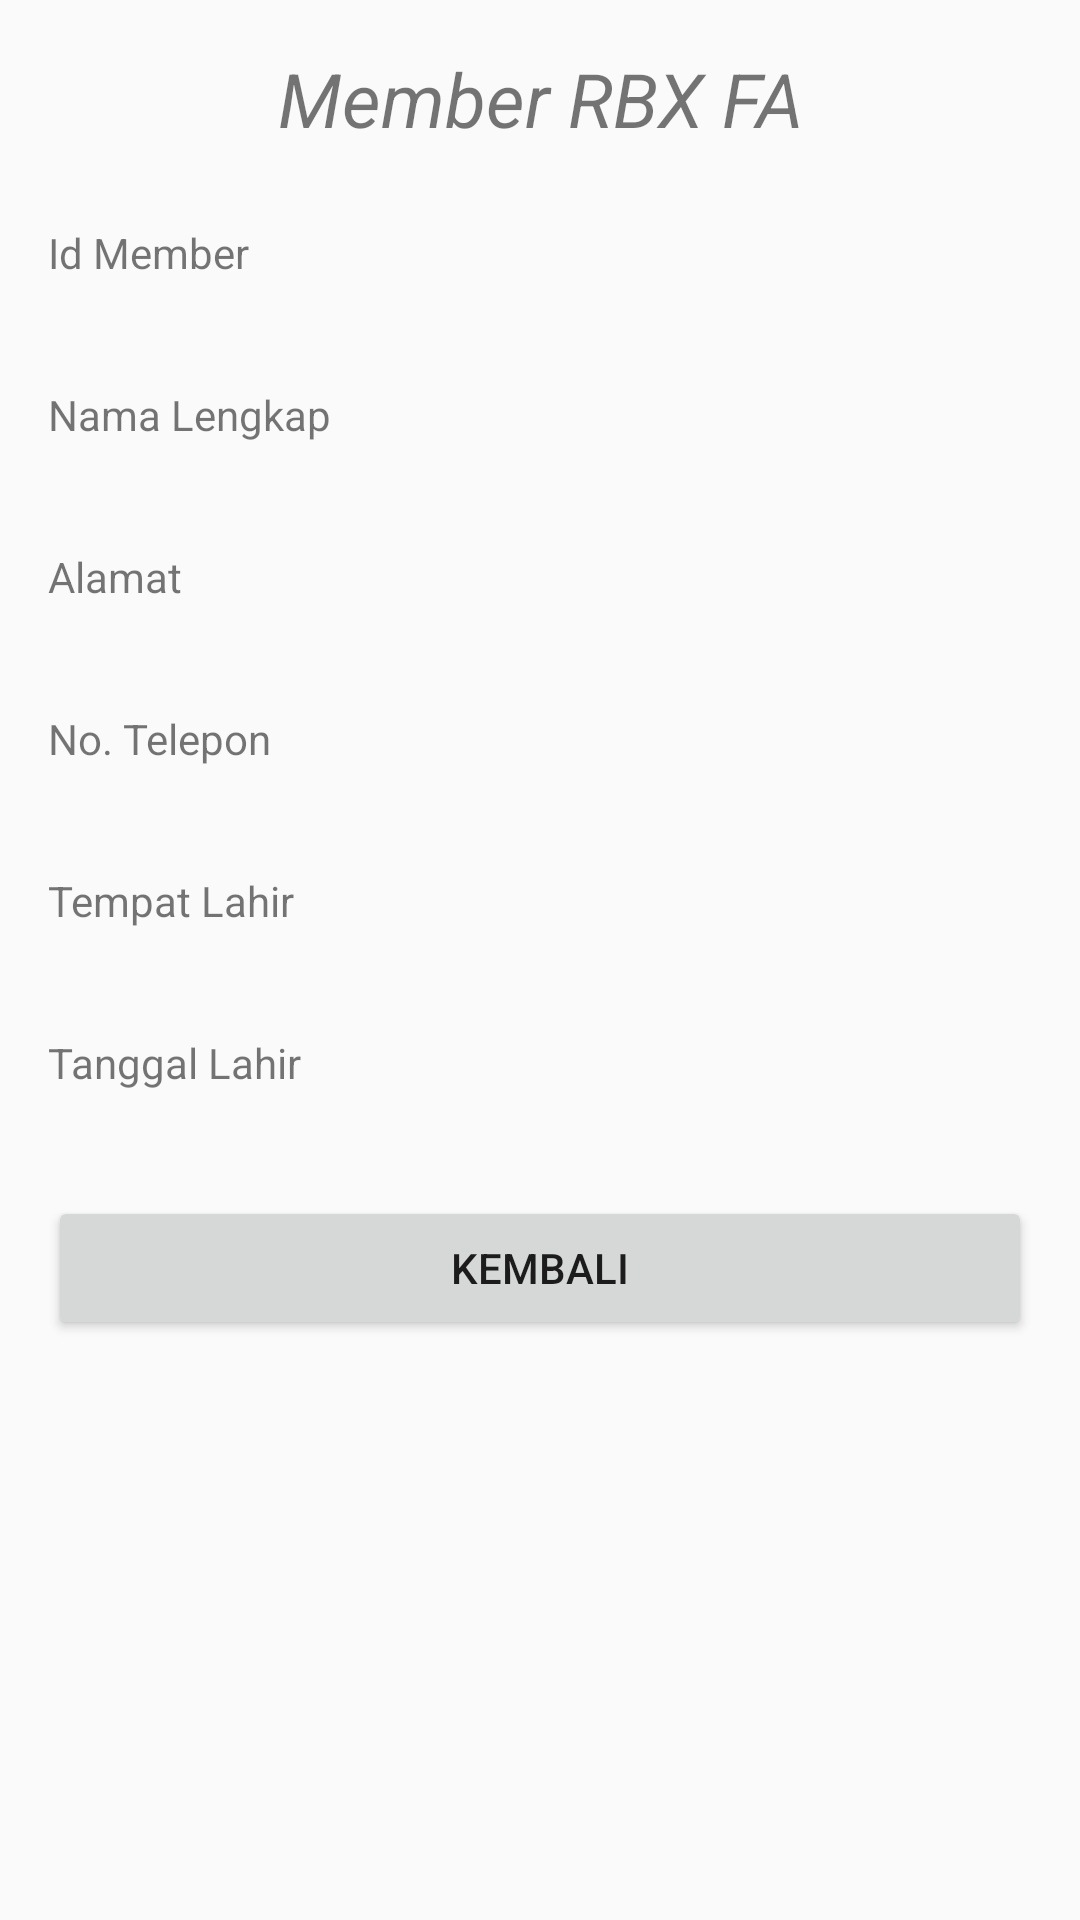

Here is an Android app screen rendered from its layout file. Give the layout XML and the strings, colors and styles it references.
<!-- AndroidManifest.xml: application theme AppTheme -->
<!-- res/layout/activity_detail_member.xml -->
<?xml version="1.0" encoding="utf-8"?>
<ScrollView xmlns:android="http://schemas.android.com/apk/res/android"
    xmlns:app="http://schemas.android.com/apk/res-auto"
    xmlns:tools="http://schemas.android.com/tools"
    android:layout_width="match_parent"
    android:layout_height="match_parent"
    android:orientation="vertical"
    android:paddingBottom="@dimen/margin_x"
    android:paddingTop="@dimen/margin_x"
    android:paddingRight="@dimen/margin_y"
    android:paddingLeft="@dimen/margin_y"
    tools:context=".DetailMember">

    <LinearLayout
        android:layout_width="match_parent"
        android:layout_height="wrap_content"
        android:orientation="vertical">

        <TextView
            android:layout_width="match_parent"
            android:layout_height="wrap_content"
            android:gravity="center"
            android:text="Member RBX FA"
            android:textSize="25sp"
            android:textStyle="italic"
            />

        <TextView
            android:layout_width="match_parent"
            android:layout_height="wrap_content"
            android:layout_marginTop="25dp"
            android:text="Id Member"/>

        <TextView
            android:id="@+id/tvIdMember"
            android:layout_width="match_parent"
            android:layout_height="wrap_content" />

        <TextView
            android:layout_width="match_parent"
            android:layout_height="wrap_content"
            android:layout_marginTop="16dp"
            android:text="Nama Lengkap"/>

        <TextView
            android:id="@+id/tvNamaLengkap"
            android:layout_width="match_parent"
            android:layout_height="wrap_content" />

        <TextView
            android:layout_width="match_parent"
            android:layout_height="wrap_content"
            android:layout_marginTop="16dp"
            android:text="Alamat"/>

        <TextView
            android:id="@+id/tvAlamat"
            android:layout_width="match_parent"
            android:layout_height="wrap_content" />

        <TextView
            android:layout_width="match_parent"
            android:layout_height="wrap_content"
            android:layout_marginTop="16dp"
            android:text="No. Telepon"/>

        <TextView
            android:id="@+id/tvNoTelp"
            android:layout_width="match_parent"
            android:layout_height="wrap_content" />

        <TextView
            android:layout_width="match_parent"
            android:layout_height="wrap_content"
            android:layout_marginTop="16dp"
            android:text="Tempat Lahir"/>

        <TextView
            android:id="@+id/tvTempatLahir"
            android:layout_width="match_parent"
            android:layout_height="wrap_content" />

        <TextView
            android:layout_width="match_parent"
            android:layout_height="wrap_content"
            android:layout_marginTop="16dp"
            android:text="Tanggal Lahir"/>

        <TextView
            android:id="@+id/tvTanggalLahir"
            android:layout_width="match_parent"
            android:layout_height="wrap_content" />

        <Button
            android:id="@+id/btnBackDetailMember"
            android:layout_marginTop="@dimen/margin_y"
            android:layout_width="match_parent"
            android:layout_height="wrap_content"
            android:text="Kembali" />

    </LinearLayout>
</ScrollView>
<!-- resources referenced by this layout -->
<resources>
  <dimen name="margin_x">16dp</dimen>
  <dimen name="margin_y">16dp</dimen>
  <style name="AppTheme" parent="Theme.AppCompat.Light.DarkActionBar">
          
          <item name="colorPrimary">@color/primaryColor</item>
          <item name="colorPrimaryDark">@color/primaryDarkColor</item>
          <item name="colorAccent">@color/secondaryColor</item>
      </style>
  <color name="primaryColor">#303f9f</color>
  <color name="primaryDarkColor">#001970</color>
  <color name="secondaryColor">#546e7a</color>
</resources>
